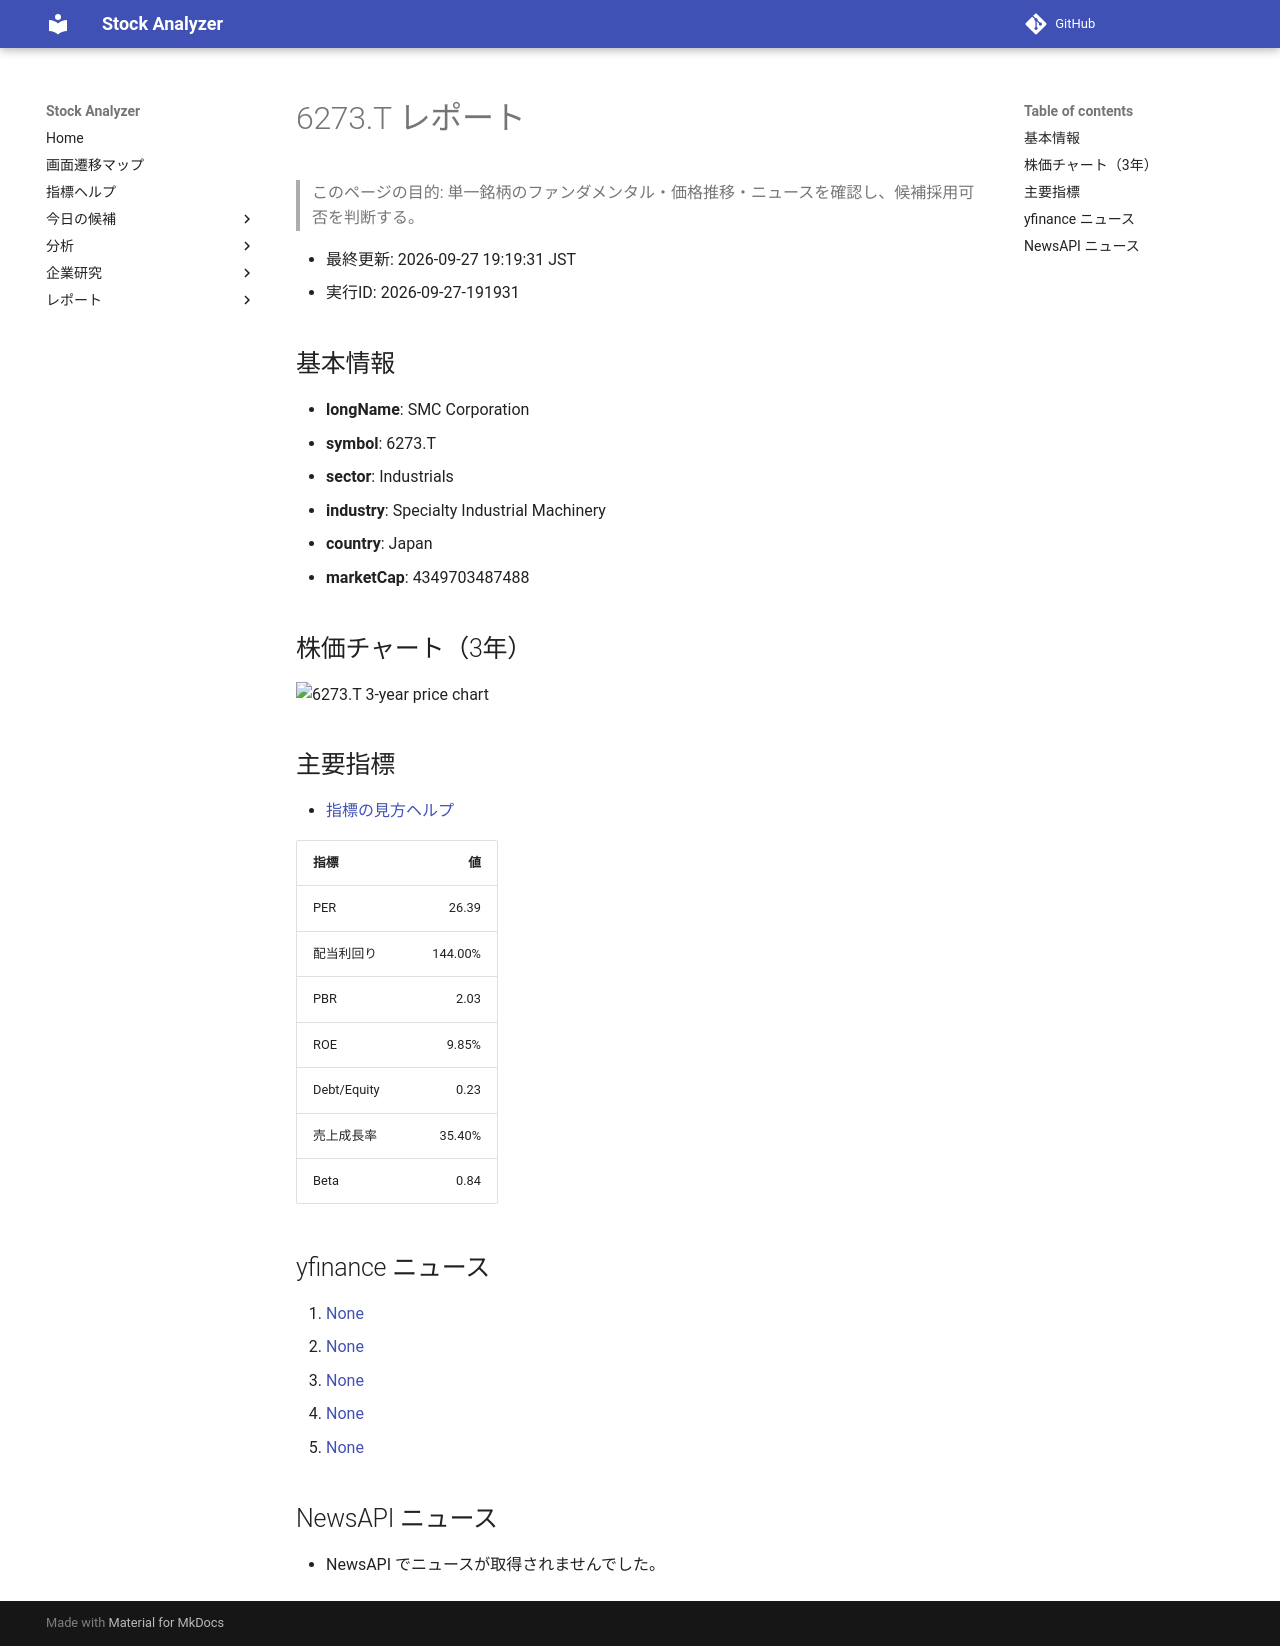

repository: Yumi-note/Making-APP · page: reports/2026-09-27/191931/6273_T/index.html · generator: mkdocs

# 6273.T レポート

> このページの目的: 単一銘柄のファンダメンタル・価格推移・ニュースを確認し、候補採用可否を判断する。

- 最終更新: 2026-09-27 19:19:31 JST
- 実行ID: 2026-09-27-191931

## 基本情報

- **longName**: SMC Corporation
- **symbol**: 6273.T
- **sector**: Industrials
- **industry**: Specialty Industrial Machinery
- **country**: Japan
- **marketCap**: 4349703487488

## 株価チャート（3年）

![6273.T 3-year price chart](6273_T_3y.png)

## 主要指標

- [指標の見方ヘルプ](../../../../indicators.md)

| 指標 | 値 |
|---|---:|
| PER | 26.39 |
| 配当利回り | 144.00% |
| PBR | 2.03 |
| ROE | 9.85% |
| Debt/Equity | 0.23 |
| 売上成長率 | 35.40% |
| Beta | 0.84 |

## yfinance ニュース

1. [None](None)
2. [None](None)
3. [None](None)
4. [None](None)
5. [None](None)

## NewsAPI ニュース

- NewsAPI でニュースが取得されませんでした。
